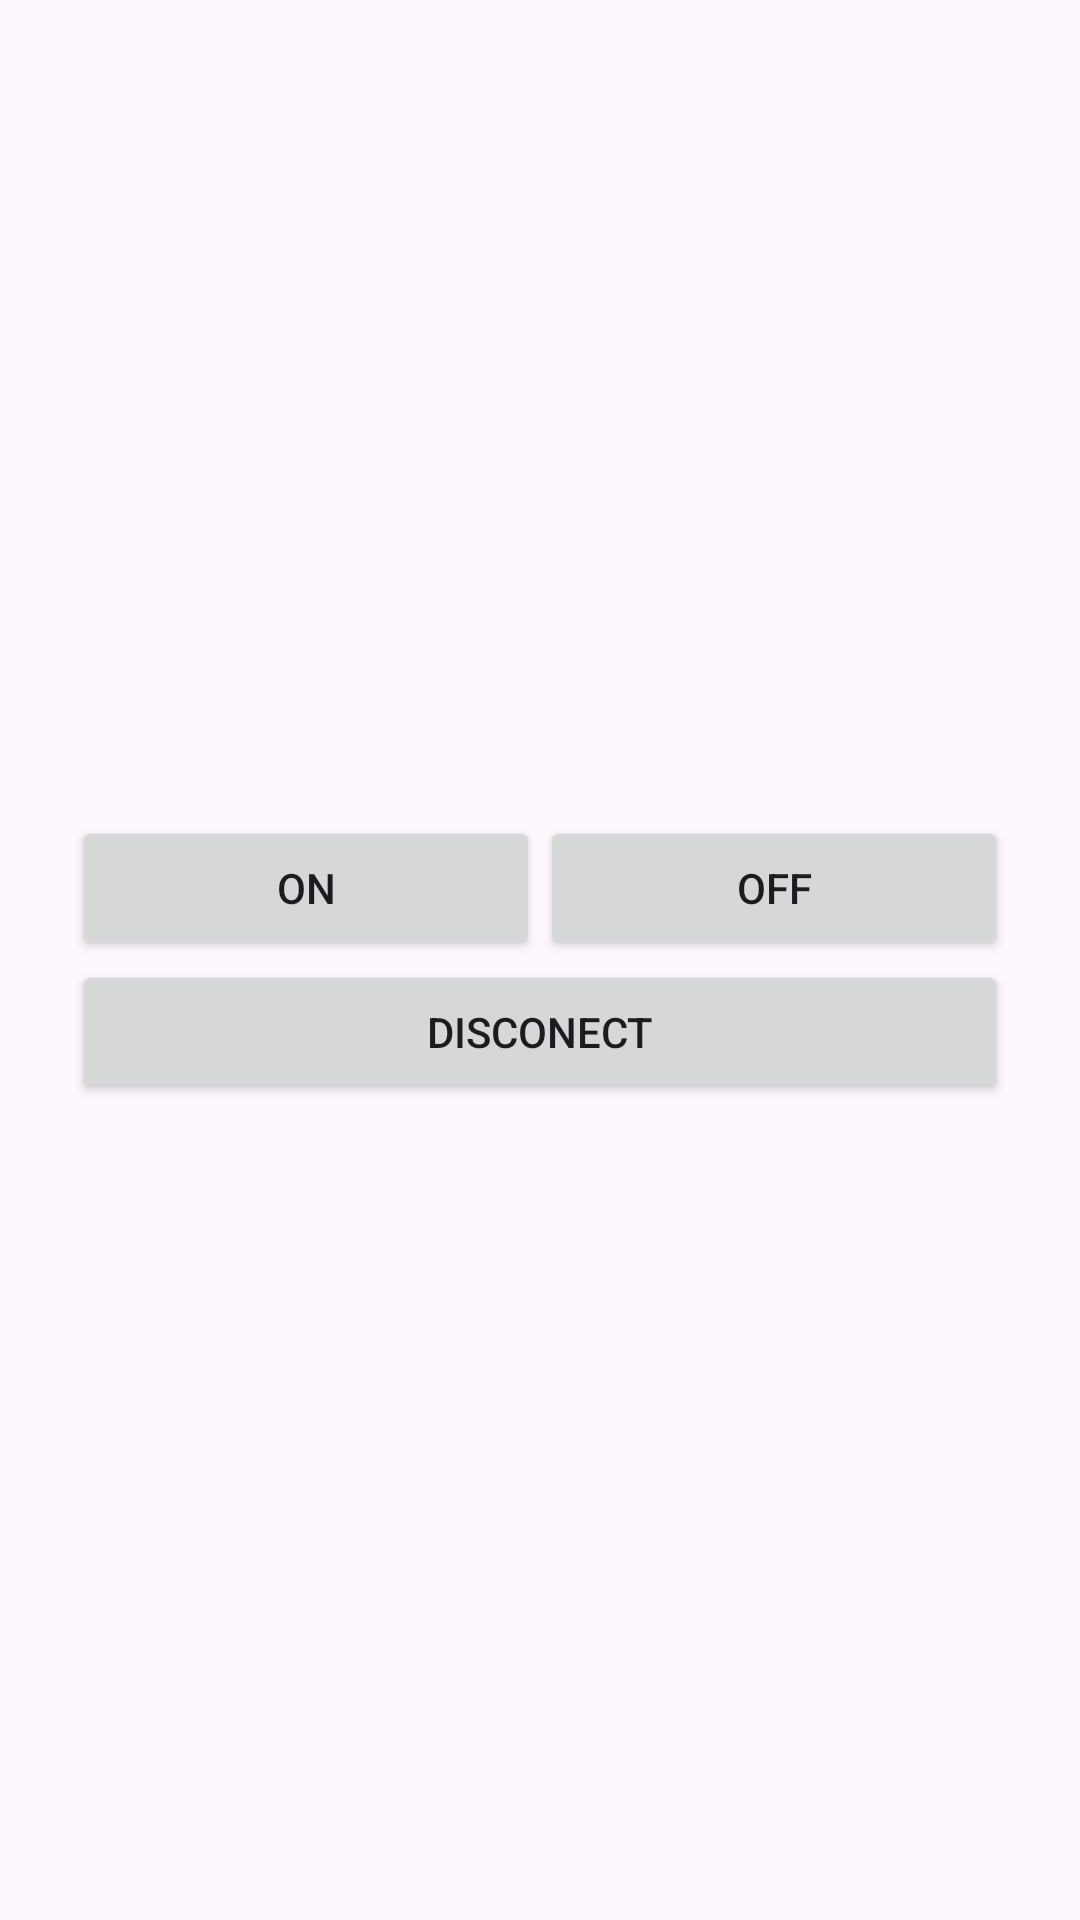

The Android layout XML behind this screen, and the referenced resources:
<!-- AndroidManifest.xml: application theme Theme.SunlightAlarm -->
<!-- res/layout/activity_settings.xml -->
<?xml version="1.0" encoding="utf-8"?>
<LinearLayout xmlns:android="http://schemas.android.com/apk/res/android"
    xmlns:tools="http://schemas.android.com/tools"
    android:layout_width="match_parent"
    android:layout_height="match_parent"
    android:orientation="vertical"
    android:padding="24dp"
    android:gravity="center">

    <LinearLayout
        android:id="@+id/controls"
        android:layout_width="match_parent"
        android:layout_height="wrap_content"
        android:orientation="horizontal"

        >


        <Button
            android:id="@+id/button_ON"
            android:layout_width="wrap_content"
            android:layout_height="wrap_content"
            android:layout_weight="1"
            android:text="ON" />

        <Button
            android:id="@+id/button_OFF"
            android:layout_width="wrap_content"
            android:layout_height="wrap_content"
            android:layout_weight="1"
            android:text="OFF" />


    </LinearLayout>

    <LinearLayout
        android:layout_width="match_parent"
        android:layout_height="wrap_content"
        android:orientation="horizontal">

        <Button
            android:id="@+id/button_Disconnect"
            android:layout_width="wrap_content"
            android:layout_height="wrap_content"
            android:layout_weight="1"
            android:text="Disconect" />



    </LinearLayout>


</LinearLayout>
<!-- resources referenced by this layout -->
<resources>
  <style name="Theme.SunlightAlarm" parent="Base.Theme.SunlightAlarm" />
  <style name="Base.Theme.SunlightAlarm" parent="Theme.Material3.DayNight.NoActionBar">
          
          
      </style>
</resources>
